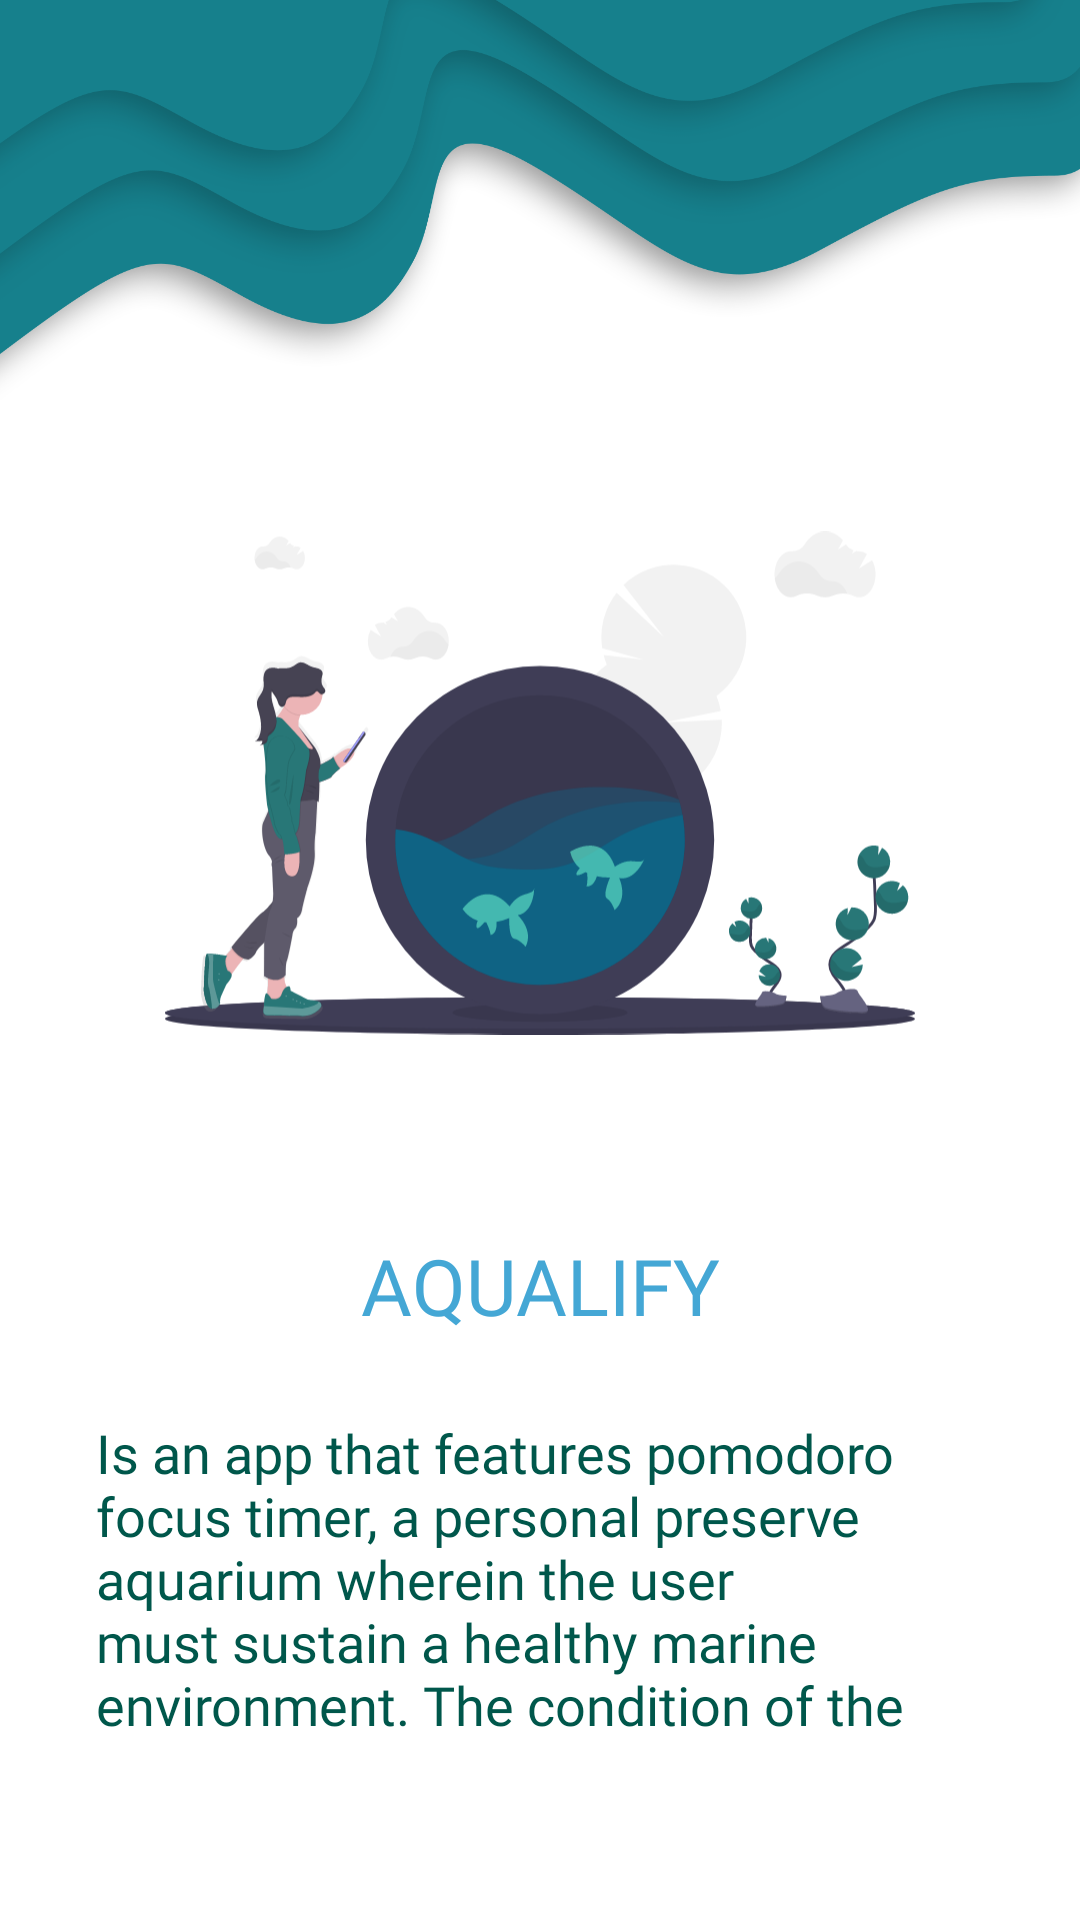

This screen was rendered from an Android layout file. Write that file and the resources it references.
<!-- AndroidManifest.xml: application theme AppTheme -->
<!-- res/layout/fragment_first.xml -->
<?xml version="1.0" encoding="utf-8"?>
<androidx.constraintlayout.widget.ConstraintLayout  xmlns:android="http://schemas.android.com/apk/res/android"
    xmlns:app="http://schemas.android.com/apk/res-auto"
    xmlns:tools="http://schemas.android.com/tools"
    android:layout_width="match_parent"
    android:layout_height="match_parent"
    tools:context=".FirstFragment"
    android:orientation="vertical"
    android:paddingBottom="32dp"
    android:background="#FFF">

    <ImageView
        android:id="@+id/stalactites"
        android:layout_width="match_parent"
        android:layout_height="150dp"
        android:scaleType="fitXY"
        android:src="@drawable/stalactites"
        tools:ignore="MissingConstraints" />

    <LinearLayout
        android:layout_width="match_parent"
        android:layout_height="match_parent"
        android:gravity="center"
        android:orientation="vertical"
        android:padding="16dp"
        app:layout_constraintEnd_toEndOf="parent"
        app:layout_constraintStart_toStartOf="parent">

        <ImageView
            android:id="@+id/imageView"
            android:layout_width="250dp"
            android:layout_height="250dp"
            android:layout_gravity="center"
            android:layout_marginTop="120dp"
            android:src="@drawable/ic_undraw_fish" />

        <TextView
            android:id="@+id/textView"
            android:layout_width="match_parent"
            android:layout_height="wrap_content"
            android:layout_marginTop="25dp"
            android:gravity="center"
            android:text="AQUALIFY"
            android:fontFamily="@font/robotocondensed"

            android:textColor="@color/colorAccent"
            android:textSize="26sp" />

        <TextView
            android:id="@+id/textView2"
            android:layout_width="match_parent"
            android:layout_height="wrap_content"
            android:layout_marginTop="10dp"
            android:padding="16dp"
            android:gravity="start"
            android:fontFamily="@font/robotocondensed"
            android:text="Is an app that features pomodoro focus timer, a personal preserve aquarium wherein the user must sustain a healthy marine environment. The condition of the marine preserve would correspond to the focus period of the user without using his/her device. The more focus the user, the healthier and cleaner the virtual marine biosphere."
            android:textColor="@color/colorPrimaryDark"
            android:textSize="18sp" />

        <LinearLayout
            android:layout_width="match_parent"
            android:layout_height="match_parent"
            android:orientation="horizontal">

            <TextView
                android:id="@+id/slideOneNext"
                android:layout_width="wrap_content"
                android:layout_height="wrap_content"
                android:layout_gravity="bottom|end"
                android:layout_weight="1"
                android:clickable="true"
                android:focusable="true"
                android:gravity="bottom|end"
                android:text="@string/next"
                android:textColor="@color/colorAccent"
                android:textSize="20sp" />
        </LinearLayout>
    </LinearLayout>
</androidx.constraintlayout.widget.ConstraintLayout>
<!-- resources referenced by this layout -->
<resources>
  <color name="colorAccent">#44A7D5</color>
  <color name="colorPrimaryDark">#00574B</color>
  <!-- drawable ic_undraw_fish: vector/xml drawable (drawable-v24, 41170 chars, omitted) -->
  <!-- drawable stalactites: png bitmap (drawable-v24, 114111 bytes) -->
  <string name="next">Next</string>
  <style name="AppTheme" parent="Theme.AppCompat.Light.NoActionBar">
          
          <item name="android:windowActivityTransitions">true</item>
  
          <item name="android:statusBarColor">@android:color/transparent</item>
          <item name="android:windowTranslucentStatus">true</item>
          <item name="android:windowTranslucentNavigation">true</item>
          <item name="colorPrimary">@color/colorPrimary</item>
          <item name="colorPrimaryDark">@android:color/transparent</item>
          <item name="colorAccent">@color/colorAccent</item>
      </style>
  <color name="colorPrimary">#008577</color>
</resources>
